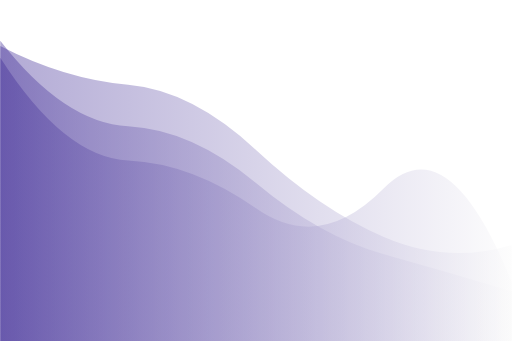
t = 0.00 s
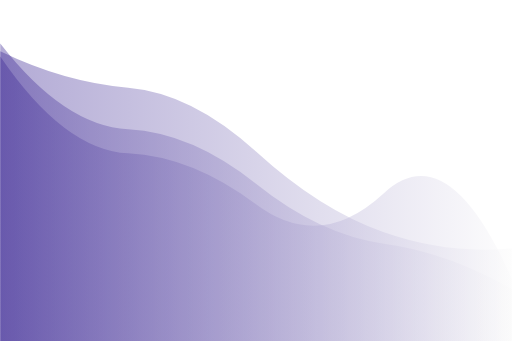
t = 2.78 s
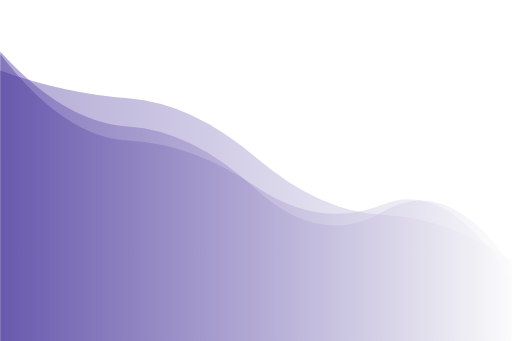
t = 5.55 s
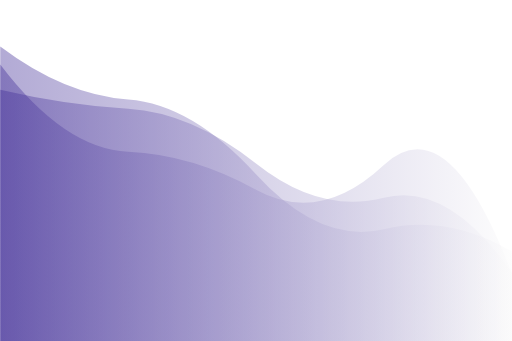
t = 8.33 s

The animated SVG that drew these frames (rendered in a browser with its animation timeline set to each time). Animation: 3 SMIL elements (animate=3); frames cover the first 8.32 s, repeats indefinitely.

<?xml version="1.0" encoding="utf-8"?>
<svg xmlns="http://www.w3.org/2000/svg" xmlns:xlink="http://www.w3.org/1999/xlink" style="margin: auto; background: none; display: block; z-index: 1; position: relative; shape-rendering: auto;" width="3000" height="2000" preserveAspectRatio="xMidYMid" viewBox="0 0 3000 2000">
<g transform="translate(1500,1000) scale(1,-1) translate(-1500,-1000)"><linearGradient id="lg-0.4558670981272164" x1="0" x2="1" y1="0" y2="0">
  <stop stop-color="#3f2b96" offset="0"></stop>
  <stop stop-color="#fafafa" offset="1"></stop>
</linearGradient><path d="" fill="url(#lg-0.4558670981272164)" opacity="0.4">
  <animate attributeName="d" dur="33.333333333333336s" repeatCount="indefinite" keyTimes="0;0.333;0.667;1" calcMode="spline" keySplines="0.5 0 0.5 1;0.5 0 0.5 1;0.5 0 0.5 1" begin="0s" values="M0 0L 0 1729.866719602669Q 375 1535.7853871436866  750 1502.4123890317346T 1500 1120.4464717176509T 2250 610.0147668902185T 3000 563.3128955713819L 3000 0 Z;M0 0L 0 1443.251539739451Q 375 1367.4954183248299  750 1344.9811380707195T 1500 1030.8610282621717T 2250 867.35764418181T 3000 383.1253320686717L 3000 0 Z;M0 0L 0 1450.420418029674Q 375 1133.9155785252171  750 1094.9735357536085T 1500 1229.640239285157T 2250 878.0716835943797T 3000 306.44767819206504L 3000 0 Z;M0 0L 0 1729.866719602669Q 375 1535.7853871436866  750 1502.4123890317346T 1500 1120.4464717176509T 2250 610.0147668902185T 3000 563.3128955713819L 3000 0 Z"></animate>
</path><path d="" fill="url(#lg-0.4558670981272164)" opacity="0.4">
  <animate attributeName="d" dur="33.333333333333336s" repeatCount="indefinite" keyTimes="0;0.333;0.667;1" calcMode="spline" keySplines="0.5 0 0.5 1;0.5 0 0.5 1;0.5 0 0.5 1" begin="-11.111111111111112s" values="M0 0L 0 1664.0727745581298Q 375 1535.365450282131  750 1489.1801650241143T 1500 1178.2370550902197T 2250 847.0342963290884T 3000 412.80251834160185L 3000 0 Z;M0 0L 0 1761.199610703312Q 375 1279.480939712117  750 1259.1883282124236T 1500 926.4230356591489T 2250 508.19618795877545T 3000 292.2334472532068L 3000 0 Z;M0 0L 0 1604.4159809577666Q 375 1107.5725271668248  750 1091.6692484483567T 1500 882.6568888164335T 2250 1095.7151845654614T 3000 410.12614926200604L 3000 0 Z;M0 0L 0 1664.0727745581298Q 375 1535.365450282131  750 1489.1801650241143T 1500 1178.2370550902197T 2250 847.0342963290884T 3000 412.80251834160185L 3000 0 Z"></animate>
</path><path d="" fill="url(#lg-0.4558670981272164)" opacity="0.4">
  <animate attributeName="d" dur="33.333333333333336s" repeatCount="indefinite" keyTimes="0;0.333;0.667;1" calcMode="spline" keySplines="0.5 0 0.5 1;0.5 0 0.5 1;0.5 0 0.5 1" begin="-22.222222222222225s" values="M0 0L 0 1734.7288870816396Q 375 1487.9749131430342  750 1458.6251604685333T 1500 1001.3958752166229T 2250 627.037713579669T 3000 546.6193625258617L 3000 0 Z;M0 0L 0 1692.2676077930582Q 375 1160.329460819281  750 1142.6765480914396T 1500 921.6106319514881T 2250 688.189769943449T 3000 377.2010468076561L 3000 0 Z;M0 0L 0 1661.617511047674Q 375 1076.461797449739  750 1059.1227193363493T 1500 778.3722868709244T 2250 895.3239077645T 3000 343.7847446806686L 3000 0 Z;M0 0L 0 1734.7288870816396Q 375 1487.9749131430342  750 1458.6251604685333T 1500 1001.3958752166229T 2250 627.037713579669T 3000 546.6193625258617L 3000 0 Z"></animate>
</path></g>
</svg>